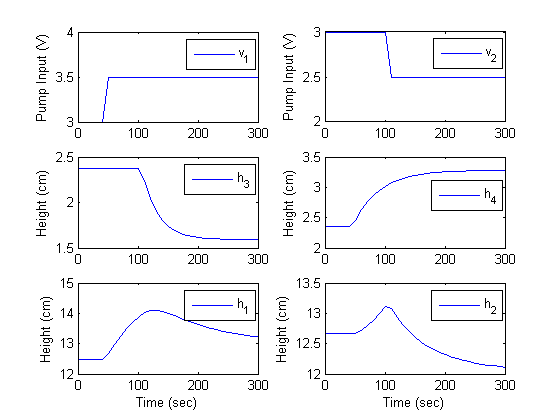

The file beside this chart, header and first rows:
time, v1, v2
0, 3, 3
10, 3, 3
20, 3, 3
30, 3, 3
40, 3, 3
50, 3.5, 3
60, 3.5, 3
70, 3.5, 3
80, 3.5, 3
90, 3.5, 3
100, 3.5, 3
110, 3.5, 2.5
120, 3.5, 2.5
130, 3.5, 2.5
140, 3.5, 2.5
150, 3.5, 2.5
160, 3.5, 2.5
170, 3.5, 2.5
180, 3.5, 2.5
190, 3.5, 2.5
200, 3.5, 2.5
210, 3.5, 2.5
220, 3.5, 2.5
230, 3.5, 2.5
240, 3.5, 2.5
250, 3.5, 2.5
260, 3.5, 2.5
270, 3.5, 2.5
280, 3.5, 2.5
290, 3.5, 2.5
300, 3.5, 2.5
